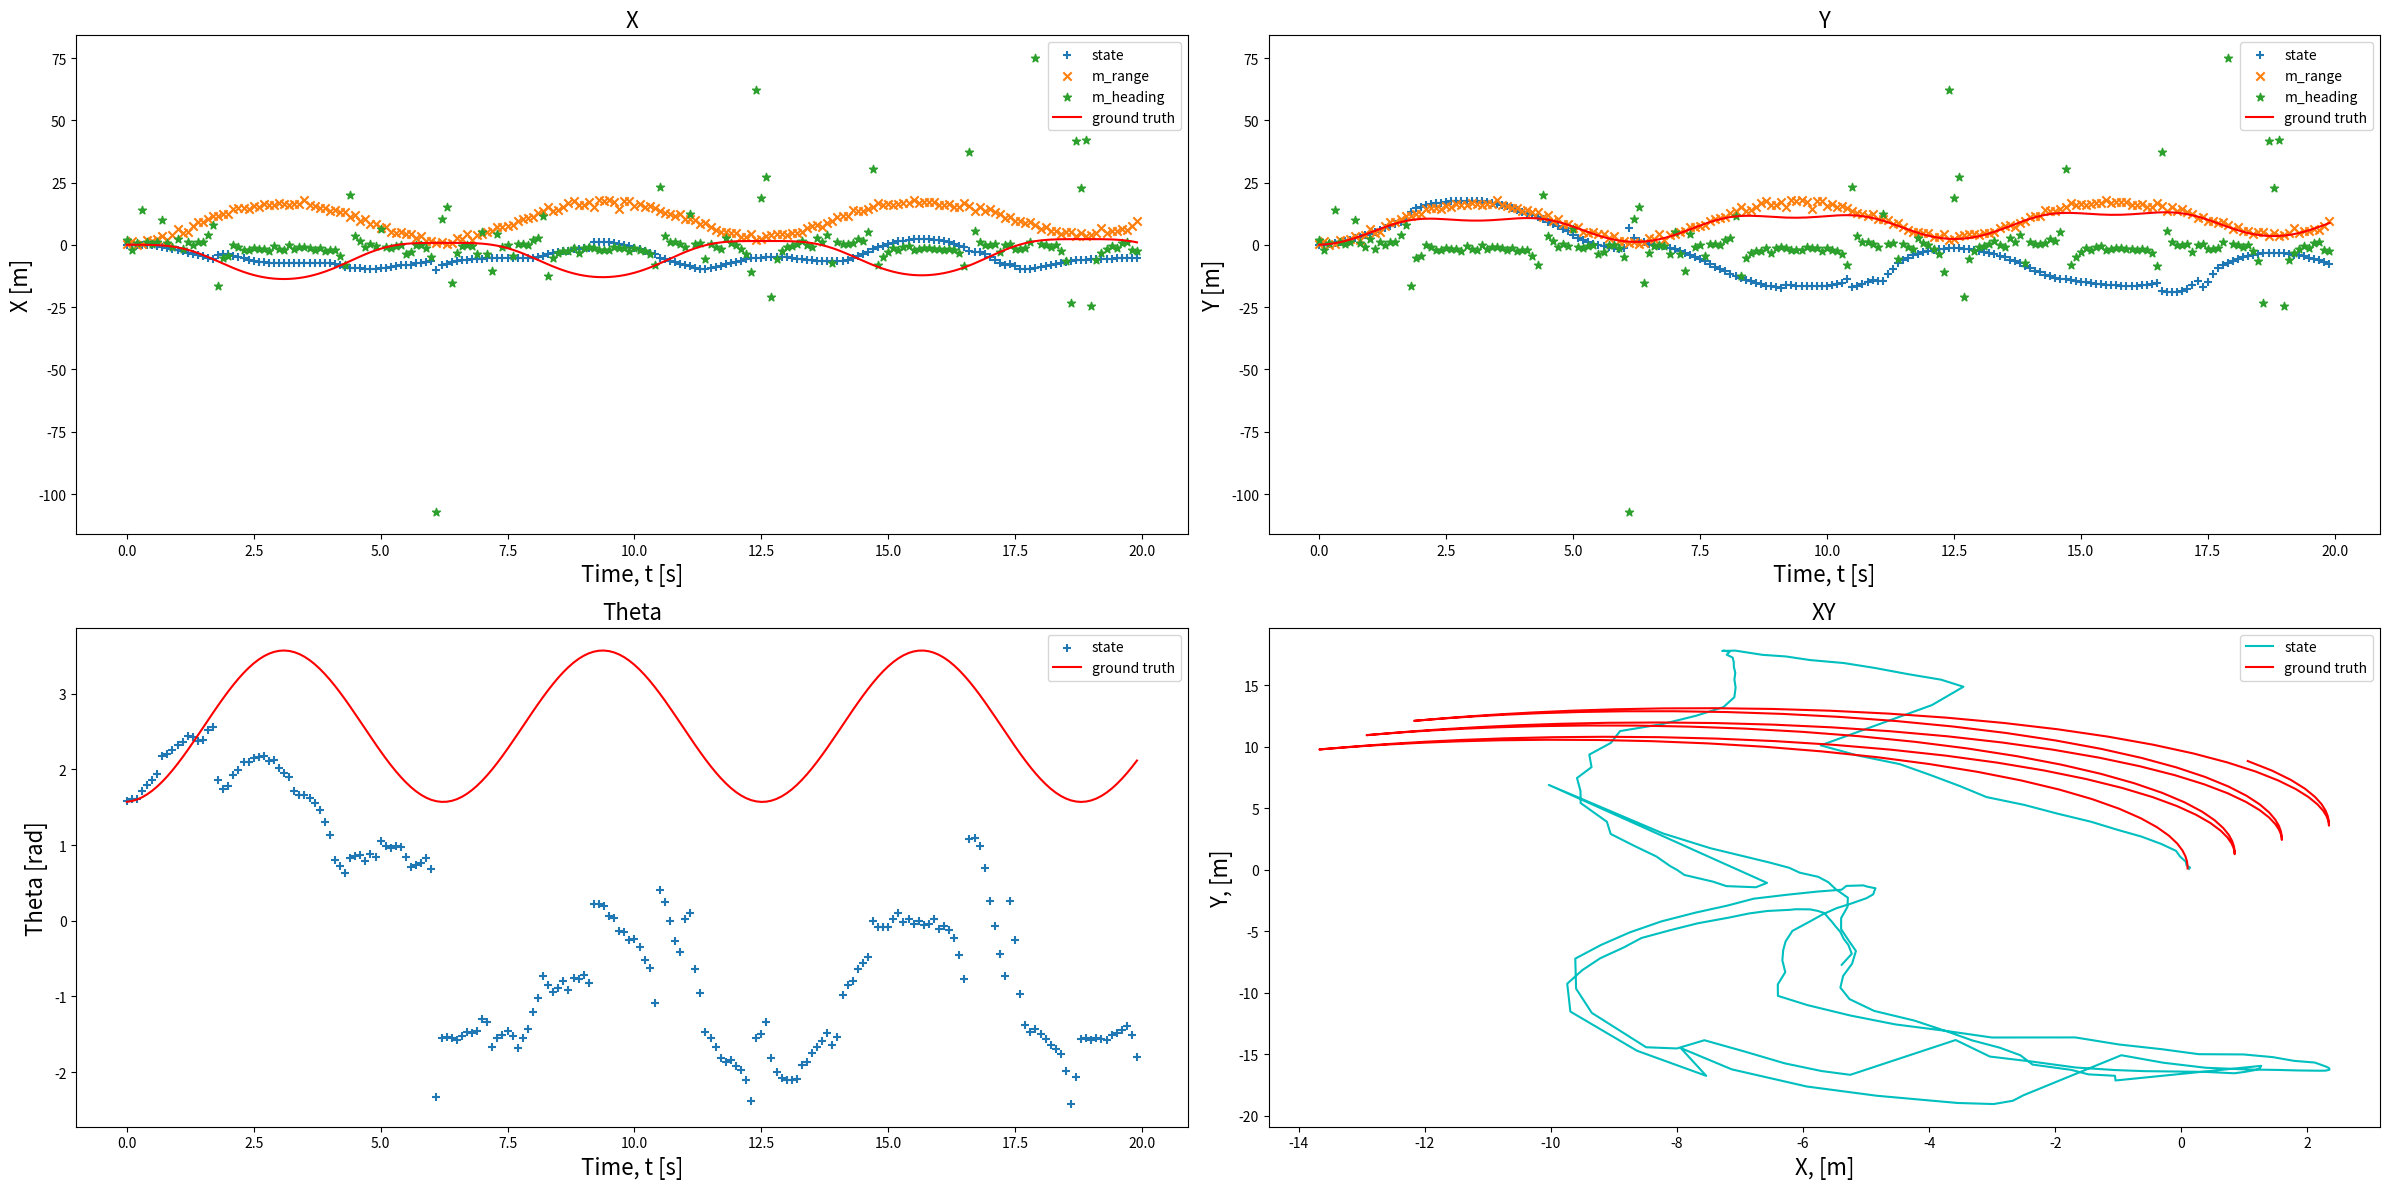

The matplotlib source for this figure:
# Problem 4
# EKF Pose Estimation Simulation for non-holonomic unicycle model
import numpy as np
import matplotlib.pyplot as plt
import random as rnd

class StateEstimator:

    def __init__(self,
                duration,
                step,
                process_noise=[0.0, 0.0, 0.0],
                measurement_noise=[0., 0., 0.],
                nonlinear=False,
                random=False): # nonlinear --> param to select between measurement models
        # State
        self.state = np.array([[0.1, 0.1, np.deg2rad(90)]]).T
        self.gt = self.state.copy()
        self.state_prior = np.zeros_like(self.state)
        self.u = np.zeros((2, 1))
        self.cov_prior = 0.0*np.eye(3)
        self.cov = 0.0*np.eye(3) # covariance of true belief
        if nonlinear:
            self.Q = np.diag([0.5, 1.]) # covariance of measurement noise (Q)
        else:
            self.Q = np.diag([0.5, 0.5, 1.])
        if (np.array(measurement_noise)!=False).all(): # override
            self.Q = np.diag(measurement_noise)
        self.R = np.diag(process_noise) # covariance of process noise (R)

        # Params
        self.nonlinear = nonlinear
        self.random = random
        self.delta_t = step
        self.duration = duration

        # Plotting
        self.history = None
        self.ground_truth = None
        self.measurements = None

    
    # Mock inputs: try different control signals
    # e.g. random, sinusoidal
    def cmd_vel(self, t):
        # Velocity ranges
        lin_vel = 10.0
        ang_vel = 1.0
        if self.random:
            self.u[0] = 2*lin_vel*np.random.random_sample() - lin_vel
            self.u[1] = 2*ang_vel*np.random.random_sample() - ang_vel
        else:
            self.u[0] = lin_vel*np.sin(t)
            self.u[1] = ang_vel*np.sin(t)

    # Unicycle motion model
    def motion_model(self, state):
        new_state = np.zeros((3, 1))
        new_state[0, 0] = state[0, 0] + self.delta_t*self.u[0]*np.cos(state[2, 0])
        new_state[1, 0] = state[1, 0] + self.delta_t*self.u[0]*np.sin(state[2, 0])
        new_state[2, 0] = state[2, 0] + self.delta_t*self.u[1]
        return new_state

    # Linearized unicycle motion model
    def linearize_motion(self):
        # Jacobian G was determined analytically
        G = np.eye(3)
        G[0, 2] = -self.delta_t*self.u[0]*np.sin(self.state[2, 0])
        G[1, 2] = self.delta_t*self.u[0]*np.cos(self.state[2, 0])
        return G

    # Measurement model 1
    def measurement_model1(self, state):
        meas = np.zeros((3, 1))
        meas[0, 0] = state[0, 0]
        meas[1, 0] = state[1, 0]
        meas[2, 0] = state[2, 0]
        return meas
    
    # Linearized measurement model 1
    def linearize_meas1(self):
        # Jacobian H was determined analytically
        H = np.eye(3)
        return H

    # Measurement model 2
    def measurement_model2(self, state):
        meas = np.zeros((2, 1))
        meas[0, 0] = np.sqrt(state[0]*state[0] + state[1]*state[1])
        meas[1, 0] = np.tan(state[1]/(state[0]+1e-6))
        return meas
    
    # Linearized measurement model 2
    def linearize_meas2(self):
        # Jacobian H was determined analytically
        H = np.zeros((2, 3))
        R = np.sqrt(self.state_prior[0]*self.state_prior[0] + self.state_prior[1]*self.state_prior[1])
        H[0, 0] = self.state_prior[0] / R
        H[0, 1] = self.state_prior[1] / R
        H[1, 2] = 1./(np.cos(self.state_prior[2])**2)
        return H

    # Run pose estimation
    def run(self):
        for t in np.arange(0, self.duration, self.delta_t):
            # Simulate input update
            self.cmd_vel(t)

            # Ground truth update
            self.gt = self.motion_model(self.gt)
            if self.ground_truth is not None:
                self.ground_truth = np.append(self.ground_truth, self.gt,  axis=1)
            else:
                self.ground_truth = self.gt

            # Estimation
            # (1) predict means
            # Add zero-mean WGN
            epsilon_t = np.array([np.random.normal(0, np.sqrt(np.diag(self.R)))]).T
            self.state_prior = self.motion_model(self.state) + epsilon_t
            # (2) predict covariance
            G = self.linearize_motion()
            self.cov_prior = np.dot(G, self.cov.dot(G.T)) + self.R
            # (3) compute kalman gain
            if self.nonlinear:
                H = self.linearize_meas2()
            else:
                H = self.linearize_meas1()
            K = np.dot(np.dot(self.cov_prior, H.T), np.linalg.inv(np.dot(H, np.dot(self.cov_prior, H.T)) + self.Q))
            # (4) update mean
            # Add zero-mean WGN
            delta_t = np.array([np.random.normal(0, np.sqrt(np.diag(self.Q)))]).T
            if self.nonlinear:
                z_t = self.measurement_model2(self.gt) + delta_t
                innovation = z_t - self.measurement_model2(self.state_prior)
            else:
                z_t = self.measurement_model1(self.gt) + delta_t
                innovation = z_t - self.measurement_model1(self.state_prior)
            self.state = self.state_prior + np.dot(K, innovation)
            # (5) update covariance
            self.cov = np.dot((np.eye(3) - np.dot(K, H)), self.cov_prior)

            # Display pose estimate
            print("state: {}".format(self.state))
            if self.history is not None:
                self.history = np.append(self.history, self.state, axis=1)
            else:
                self.history = self.state
            
            if self.measurements is not None:
                self.measurements = np.append(self.measurements, z_t, axis=1)
            else:
                self.measurements = z_t


if __name__ == '__main__':

    try:
        # Sim params
        duration = 20
        step = 0.1
        cov_R = [0.001, 0.001, 0.001]
        cov_Q = [1./2, 1./2]
        # cov_R = [0.005, 0.005, 0.01]
        # cov_R = [0.1, 0.1, 0.05]
        
        estimator = StateEstimator(duration, step, process_noise=cov_R, measurement_noise=cov_Q, nonlinear=True, random=False)
        estimator.run()
        # Plotting
        t = np.arange(0, duration, step)
        fig = plt.figure(figsize=(24,12))

        fig.add_subplot(2,2,1)
        plt.scatter(t, estimator.history[0], marker="+", label="state")
        plt.scatter(t, estimator.measurements[0], marker="x", label="m_range")
        plt.scatter(t, estimator.measurements[1], marker="*", label="m_heading")
        # plt.scatter(t, estimator.measurements[2], marker="*", label="m_theta")
        plt.plot(t, estimator.ground_truth[0], c='r', label="ground truth")
        plt.legend()
        plt.xlabel("Time, t [s]",fontsize=16)
        plt.ylabel("X [m]", fontsize=16)
        plt.title("X", fontsize=16)

        fig.add_subplot(2,2,2)
        plt.scatter(t, estimator.history[1], marker="+", label="state")
        plt.scatter(t, estimator.measurements[0], marker="x", label="m_range")
        plt.scatter(t, estimator.measurements[1], marker="*", label="m_heading")
        # plt.scatter(t, estimator.measurements[2], marker="*", label="m_theta")
        plt.plot(t, estimator.ground_truth[1], c='r', label="ground truth")
        plt.legend()
        plt.xlabel("Time, t [s]",fontsize=16)
        plt.ylabel("Y [m]", fontsize=16)
        plt.title("Y", fontsize=16)

        fig.add_subplot(2,2,3)
        plt.scatter(t, estimator.history[2], marker="+", label="state")
        plt.plot(t, estimator.ground_truth[2], c='r', label="ground truth")
        plt.legend()
        plt.xlabel("Time, t [s]",fontsize=16)
        plt.ylabel("Theta [rad]", fontsize=16)
        plt.title("Theta", fontsize=16)

        fig.add_subplot(2,2,4)
        plt.plot(estimator.history[0], estimator.history[1], c="c", label="state")
        plt.plot(estimator.ground_truth[0], estimator.ground_truth[1], c='r', label="ground truth")
        plt.legend()
        plt.xlabel("X, [m]",fontsize=16)
        plt.ylabel("Y, [m]", fontsize=16)
        plt.title("XY", fontsize=16)
        # title = "Pose estimation with R=diag(" + str(cov_R) +")"
        # fig.suptitle(title, fontsize=20)
        fig.tight_layout()
        plt.show()

    except KeyboardInterrupt:
        exit(0)